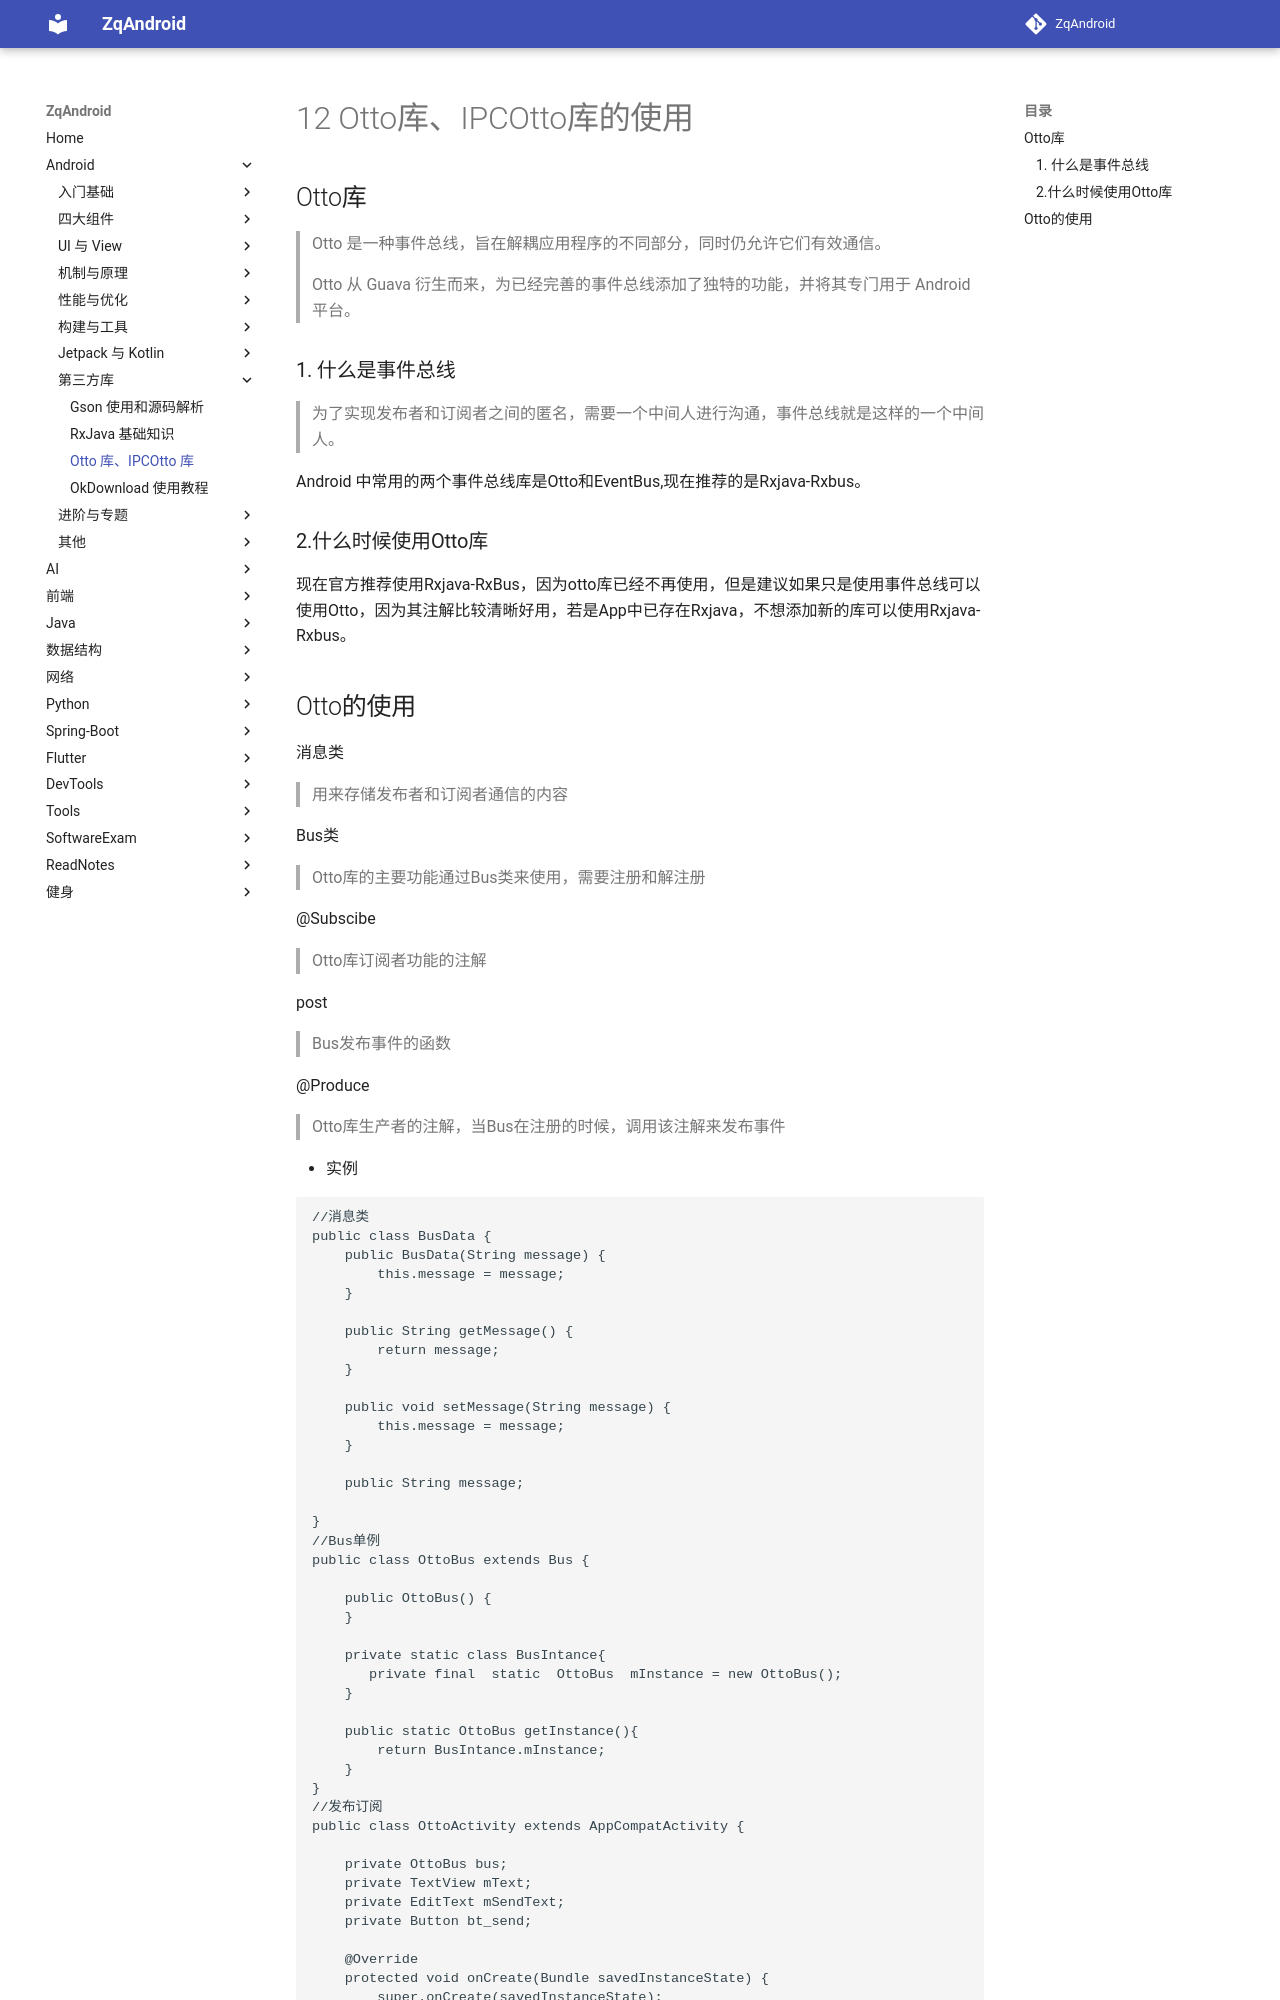

repository: zqLrr/ZqAndroid · page: Android/12 Otto库、IPCOtto库的使用/index.html · generator: mkdocs

# 12 Otto库、IPCOtto库的使用

## Otto库

> Otto 是一种事件总线，旨在解耦应用程序的不同部分，同时仍允许它们有效通信。
>
> Otto 从 Guava 衍生而来，为已经完善的事件总线添加了独特的功能，并将其专门用于 Android 平台。

### 1. 什么是事件总线

> 为了实现发布者和订阅者之间的匿名，需要一个中间人进行沟通，事件总线就是这样的一个中间人。

Android 中常用的两个事件总线库是Otto和EventBus,现在推荐的是Rxjava-Rxbus。

### 2.什么时候使用Otto库

现在官方推荐使用Rxjava-RxBus，因为otto库已经不再使用，但是建议如果只是使用事件总线可以使用Otto，因为其注解比较清晰好用，若是App中已存在Rxjava，不想添加新的库可以使用Rxjava-Rxbus。
